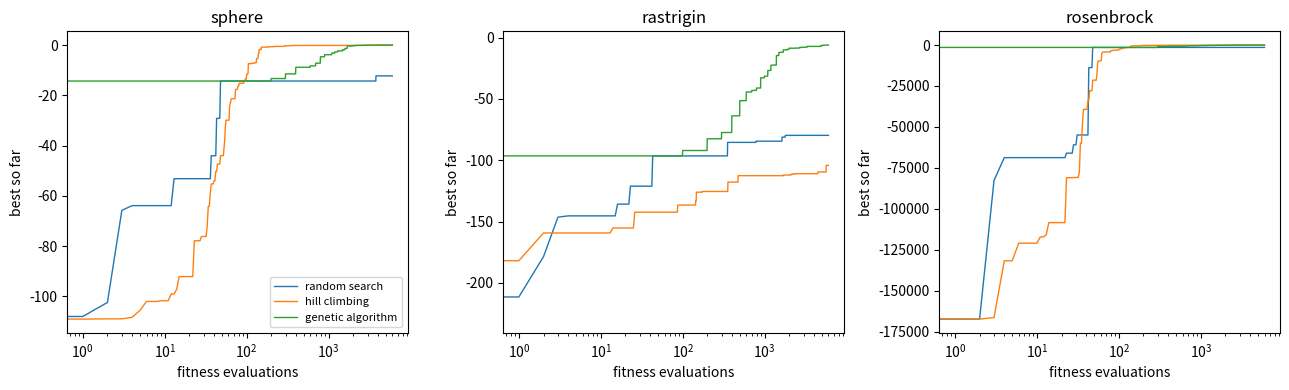

The matplotlib source for this figure:
"""A genetic algorithm, measured against the baselines it has to beat.

The version this replaces ran a GA and printed the best fitness it reached.
A single number from a stochastic search says almost nothing: it does not say
whether the result is repeatable, and it does not say whether the same budget
spent on random sampling would have done as well.

Both are measured here. Every method gets the *same number of fitness
evaluations*, which is the only fair currency -- generations and iterations
are not comparable units. On these three functions the GA does win, and the
comparison is worth running anyway: the margin over hill climbing on a smooth
surface is tiny, and the spread across repeats says more about each method
than the medians do.

    python genetic_algorithm_optimizer.py
"""

import math
import random

import numpy as np
import matplotlib
matplotlib.use("Agg")
import matplotlib.pyplot as plt

DIMENSIONS = 10
BUDGET = 6_000           # fitness evaluations, identical for every method
BOUND = 5.12
RUNS = 10                # repeats per method, so the spread is measurable


def sphere(genes):
    """Smooth and unimodal. Any sensible method should solve this."""
    return -float(np.sum(genes ** 2))


def rastrigin(genes):
    """Smooth overall shape, covered in local minima.

    This is the function GAs are supposed to be good at: hill climbing gets
    trapped in whichever dip it starts near, while a population can hold
    several dips at once and recombine across them.
    """
    return -float(10 * len(genes)
                  + np.sum(genes ** 2 - 10 * np.cos(2 * math.pi * genes)))


def rosenbrock(genes):
    """A narrow curved valley -- easy to enter, hard to follow."""
    return -float(np.sum(100 * (genes[1:] - genes[:-1] ** 2) ** 2
                         + (1 - genes[:-1]) ** 2))


PROBLEMS = (("sphere", sphere), ("rastrigin", rastrigin),
            ("rosenbrock", rosenbrock))


def random_search(fitness, rng, budget=BUDGET):
    """Sample uniformly. The baseline every optimiser must beat."""
    best, history = -math.inf, []
    for _ in range(budget):
        candidate = rng.uniform(-BOUND, BOUND, DIMENSIONS)
        best = max(best, fitness(candidate))
        history.append(best)
    return best, history


def hill_climb(fitness, rng, budget=BUDGET, step=0.3):
    """Perturb the current point; keep the change if it helps."""
    current = rng.uniform(-BOUND, BOUND, DIMENSIONS)
    score, history = fitness(current), []
    for _ in range(budget - 1):
        candidate = np.clip(current + rng.normal(0, step, DIMENSIONS),
                            -BOUND, BOUND)
        candidate_score = fitness(candidate)
        if candidate_score > score:
            current, score = candidate, candidate_score
        history.append(score)
    return score, [fitness(current)] + history


def genetic(fitness, rng, budget=BUDGET, pop_size=100, mutation=0.15,
            step=0.3):
    """Tournament selection, one-point crossover, Gaussian mutation.

    Elitism -- carrying the best individual forward untouched -- is what
    stops the best-so-far curve going *down*, which it otherwise does
    whenever crossover destroys the best solution found.
    """
    population = [rng.uniform(-BOUND, BOUND, DIMENSIONS)
                  for _ in range(pop_size)]
    scores = [fitness(individual) for individual in population]
    used = pop_size
    history = [max(scores)] * pop_size

    while used < budget:
        order = sorted(range(pop_size), key=lambda i: -scores[i])
        elite = population[order[0]].copy()
        elite_score = scores[order[0]]

        children = [elite]
        while len(children) < pop_size:
            # Tournament of 3: cheap, and it does not need the scores sorted.
            parents = []
            for _ in range(2):
                picks = [rng.integers(pop_size) for _ in range(3)]
                parents.append(population[max(picks, key=lambda i: scores[i])])
            cut = rng.integers(1, DIMENSIONS)
            child = np.concatenate([parents[0][:cut], parents[1][cut:]])
            mask = rng.random(DIMENSIONS) < mutation
            child = np.where(mask,
                             np.clip(child + rng.normal(0, step, DIMENSIONS),
                                     -BOUND, BOUND),
                             child)
            children.append(child)

        population = children
        scores = [elite_score] + [fitness(c) for c in children[1:]]
        used += pop_size - 1
        history.extend([max(scores)] * (pop_size - 1))

    return max(scores), history[:budget]


METHODS = (("random search", random_search), ("hill climbing", hill_climb),
           ("genetic algorithm", genetic))


def main():
    print("Genetic Algorithm Optimizer")
    print(f"  dimensions           : {DIMENSIONS}")
    print(f"  budget               : {BUDGET:,} fitness evaluations per run")
    print(f"  runs per combination : {RUNS} (a single run of a stochastic search")
    print(f"                         measures the seed, not the method)")

    curves, medians, spreads = {}, {}, {}
    for problem_name, fitness in PROBLEMS:
        print(f"\n  {problem_name} (optimum is 0.0):")
        print(f"    {'method':>18} {'median':>12} {'best':>12} "
              f"{'worst':>12} {'spread':>10}")
        for method_name, method in METHODS:
            finals, sample_curve = [], None
            for seed in range(RUNS):
                rng = np.random.default_rng(seed)
                random.seed(seed)
                best, history = method(fitness, rng)
                finals.append(best)
                if seed == 0:
                    sample_curve = history
            curves[(problem_name, method_name)] = sample_curve
            finals = np.array(finals)
            medians[(problem_name, method_name)] = float(np.median(finals))
            spreads[(problem_name, method_name)] = float(
                finals.max() - finals.min())
            print(f"    {method_name:>18} {np.median(finals):>12.4f} "
                  f"{finals.max():>12.4f} {finals.min():>12.4f} "
                  f"{finals.max() - finals.min():>10.4f}")

    print("\n  Reading the three tables together is the point:")
    for problem_name, _ in PROBLEMS:
        ranked = sorted(METHODS, key=lambda m: -medians[(problem_name, m[0])])
        winner, runner_up = ranked[0][0], ranked[1][0]
        margin = abs(medians[(problem_name, winner)]
                     - medians[(problem_name, runner_up)])
        widest = max(METHODS, key=lambda m: spreads[(problem_name, m[0])])[0]
        print(f"    {problem_name:>11}: {winner} wins, by {margin:.4f} over "
              f"{runner_up};")
        print(f"                 {widest} is the least repeatable "
              f"(spread {spreads[(problem_name, widest)]:.4f})")

    print("\n  The margins are not comparable across those three rows. On the")
    print("  sphere the GA beats hill climbing by under a tenth of a unit,")
    print("  which is a tie in any practical sense; on rastrigin it wins by")
    print("  more than seventy, which is the difference between solving the")
    print("  problem and not solving it.")
    print("\n  Random search has the widest spread on two of the three, which")
    print("  is what ten dimensions do to uniform sampling: whether any of")
    print("  6,000 samples lands near the optimum is close to luck. Hill")
    print("  climbing's spread is the other failure mode -- it follows")
    print("  whichever slope it started on, so on rastrigin its result is")
    print("  mostly a statement about where it happened to begin.")
    print("\n  'The GA reached 0.03' is not a result on its own. It needs the")
    print("  baseline it beat, the budget both were given, and the spread over")
    print("  repeats -- all three, or the claim cannot be checked.")

    figure, axes = plt.subplots(1, 3, figsize=(13, 4))
    for axis, (problem_name, _) in zip(axes, PROBLEMS):
        for method_name, _ in METHODS:
            curve = curves[(problem_name, method_name)]
            axis.plot(curve, lw=1, label=method_name)
        axis.set_title(problem_name)
        axis.set_xlabel("fitness evaluations")
        axis.set_ylabel("best so far")
        axis.set_xscale("log")
    axes[0].legend(fontsize=8)
    figure.tight_layout()
    figure.savefig("genetic_algorithm_optimizer.png", dpi=120,
                   bbox_inches="tight")
    print("\nsaved genetic_algorithm_optimizer.png")


if __name__ == "__main__":
    main()
